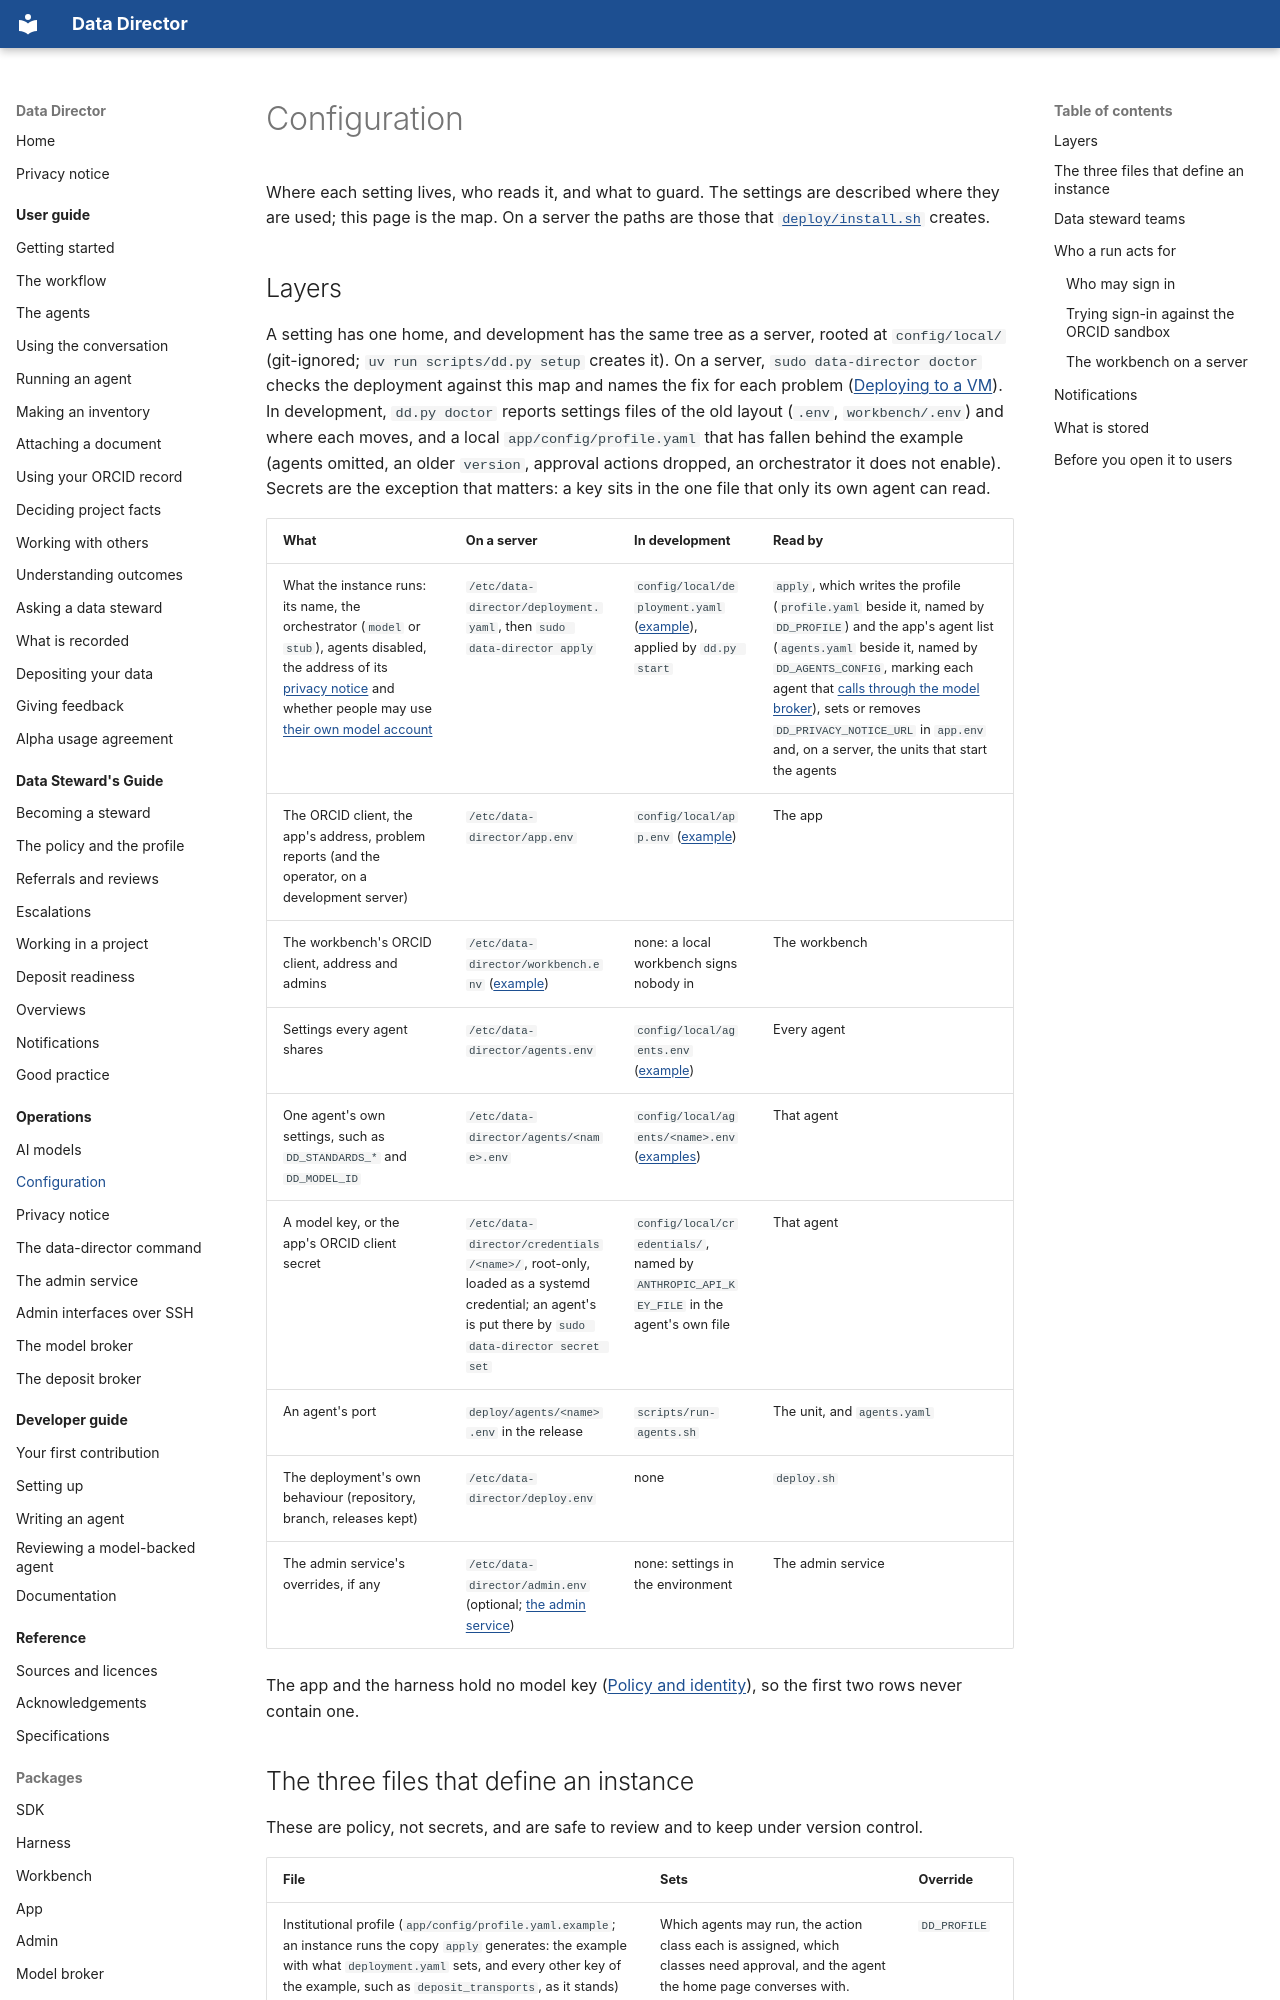

repository: data-director-agent/data-director · page: operations/configuration/index.html · generator: mkdocs

# Configuration

Where each setting lives, who reads it, and what to guard. The settings are described where they
are used; this page is the map. On a server the paths are those that
[`deploy/install.sh`](../../../deploy/README.md) creates.

## Layers

A setting has one home, and development has the same tree as a server, rooted at `config/local/` (git-ignored; `uv run scripts/dd.py setup` creates it). On a server, `sudo data-director doctor` checks the deployment against this map and names the fix for each problem ([Deploying to a VM](../../../deploy/README.md)). In development, `dd.py doctor` reports settings files of the old layout (`.env`, `workbench/.env`) and where each moves, and a local `app/config/profile.yaml` that has fallen behind the example (agents omitted, an older `version`, approval actions dropped, an orchestrator it does not enable). Secrets are the exception that matters: a key sits in the one file that
only its own agent can read.

| What | On a server | In development | Read by |
|---|---|---|---|
| What the instance runs: its name, the orchestrator (`model` or `stub`), agents disabled, the address of its [privacy notice](privacy.md) and whether people may use [their own model account](model-broker.md#the-profile-turning-own-accounts-on) | `/etc/data-director/deployment.yaml`, then `sudo data-director apply` | `config/local/deployment.yaml` ([example](../../../config/examples/deployment.yaml)), applied by `dd.py start` | `apply`, which writes the profile (`profile.yaml` beside it, named by `DD_PROFILE`) and the app's agent list (`agents.yaml` beside it, named by `DD_AGENTS_CONFIG`, marking each agent that [calls through the model broker](model-broker.md#the-agents-calling-through-the-broker)), sets or removes `DD_PRIVACY_NOTICE_URL` in `app.env` and, on a server, the units that start the agents |
| The ORCID client, the app's address, problem reports (and the operator, on a development server) | `/etc/data-director/app.env` | `config/local/app.env` ([example](../../../config/examples/app.env)) | The app |
| The workbench's ORCID client, address and admins | `/etc/data-director/workbench.env` ([example](../../../config/examples/workbench.env)) | none: a local workbench signs nobody in | The workbench |
| Settings every agent shares | `/etc/data-director/agents.env` | `config/local/agents.env` ([example](../../../config/examples/agents.env)) | Every agent |
| One agent's own settings, such as `DD_STANDARDS_*` and `DD_MODEL_ID` | `/etc/data-director/agents/<name>.env` | `config/local/agents/<name>.env` ([examples](../../../config/examples/agents/)) | That agent |
| A model key, or the app's ORCID client secret | `/etc/data-director/credentials/<name>/`, root-only, loaded as a systemd credential; an agent's is put there by `sudo data-director secret set` | `config/local/credentials/`, named by `ANTHROPIC_API_KEY_FILE` in the agent's own file | That agent |
| An agent's port | `deploy/agents/<name>.env` in the release | `scripts/run-agents.sh` | The unit, and `agents.yaml` |
| The deployment's own behaviour (repository, branch, releases kept) | `/etc/data-director/deploy.env` | none | `deploy.sh` |
| The admin service's overrides, if any | `/etc/data-director/admin.env` (optional; [the admin service](admin.md)) | none: settings in the environment | The admin service |

The app and the harness hold no model key ([Policy and identity](../../specs/policy-and-identity.md)), so the first two rows never contain one.
